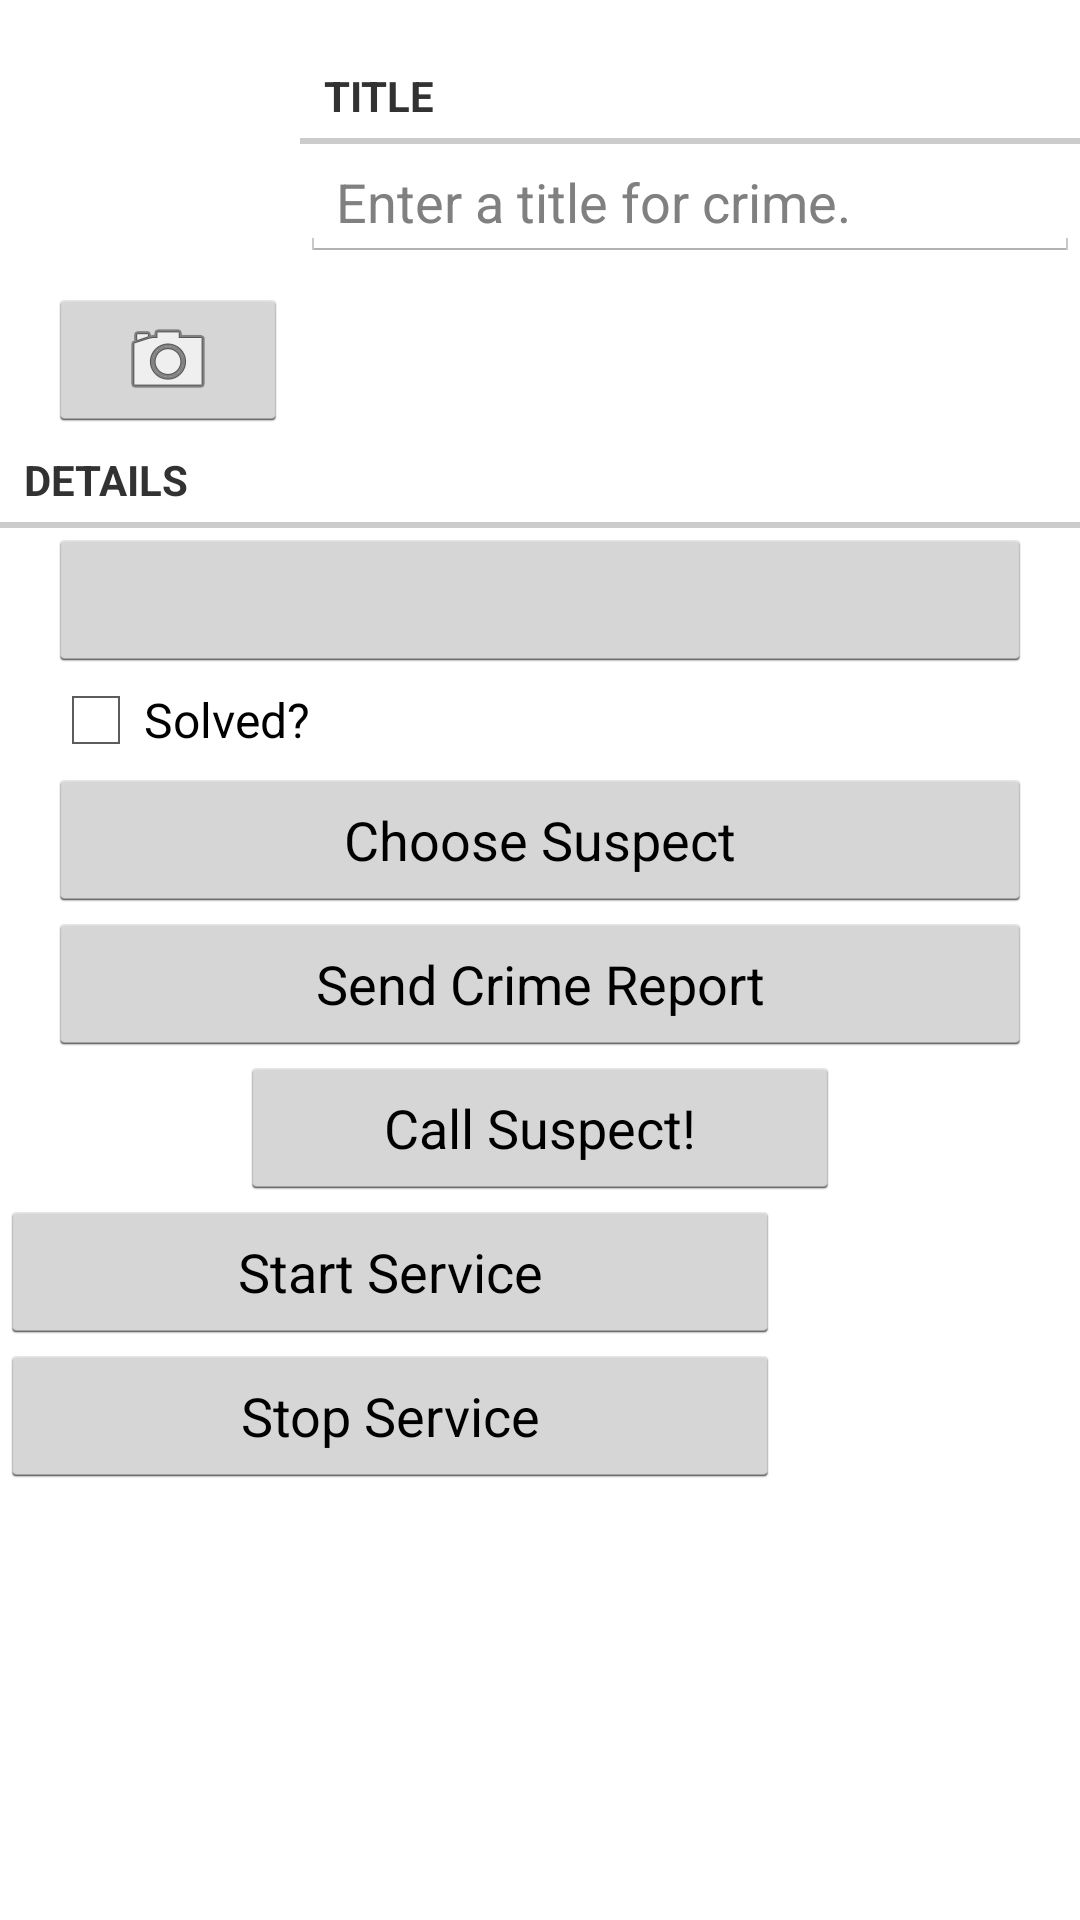

Layout XML and referenced resources for this Android screen:
<!-- AndroidManifest.xml: application theme AppTheme -->
<!-- res/layout/fragment_crime.xml -->
<?xml version="1.0" encoding="utf-8"?>
<LinearLayout xmlns:android="http://schemas.android.com/apk/res/android"
    android:layout_width="match_parent" android:layout_height="match_parent"
    android:orientation = "vertical"
    >
    <LinearLayout
        android:layout_width="match_parent"
        android:layout_height="wrap_content"
        android:orientation="horizontal"
        android:layout_marginLeft="16dp"
        android:layout_marginTop="16dp">

        <LinearLayout
            android:layout_width="wrap_content"
            android:orientation="vertical"
            android:layout_marginRight = "4dp"
            android:layout_height="wrap_content">

            <ImageView
                android:layout_width="80dp"
                android:layout_height="80dp"
                android:id="@+id/crime_imageView"
                android:scaleType="centerInside"/>
                
                />

            <ImageButton
                android:layout_width="match_parent"
                android:layout_height="wrap_content"
                android:src = "@android:drawable/ic_menu_camera"
                android:id = "@+id/crime_camaraButton"/>

        </LinearLayout>
        <LinearLayout
            android:layout_width="wrap_content"
            android:orientation="vertical"
            android:layout_weight="1"
            android:layout_height="wrap_content">
            <TextView
                android:layout_width="match_parent"
                android:layout_height="wrap_content"
                android:text="@string/crime_title_label"
                style="?android:listSeparatorTextViewStyle"/>
            <EditText
                android:layout_width="match_parent"
                android:layout_height="wrap_content"
                android:id = "@+id/crime_title"
                android:hint = "@string/crime_title_hint"/>

        </LinearLayout>
    </LinearLayout>

    <TextView
        android:layout_width="match_parent"
        android:layout_height="wrap_content"
        android:text="@string/crime_details_label"
        style="?android:listSeparatorTextViewStyle"/>
    <Button
        android:layout_width="match_parent"
        android:layout_height="wrap_content"
        android:layout_marginLeft="16dp"
        android:id="@+id/crime_date"
        android:layout_marginRight="16dp"
        />
    <CheckBox
        android:layout_width="match_parent"
        android:layout_height="wrap_content"
        android:id="@+id/crime_solved"
        android:layout_marginLeft="16dp"
        android:layout_marginRight="16dp"
        android:text="@string/crime_solved_label"/>
    <Button
        android:layout_width="match_parent"
        android:layout_height="wrap_content"
        android:id="@+id/crime_suspect_button"
        android:text = "@string/crime_suspect_text"
        android:layout_marginEnd="16dp"
        android:layout_marginStart="16dp"/>
    <Button
        android:layout_width="match_parent"
        android:layout_height="wrap_content"
        android:id="@+id/crime_report_button"
        android:text="@string/crime_report_text"
        android:layout_marginEnd="16dp"
        android:layout_marginStart="16dp"/>
    <Button
        android:layout_width="match_parent"
        android:layout_height="wrap_content"
        android:layout_marginEnd="80dp"
        android:layout_marginStart="80dp"
        android:text="@string/crime_call_suspect"
        android:id="@+id/crime_call_suspect"/>
    <Button
        android:layout_width="match_parent"
        android:layout_height="wrap_content"
        android:layout_marginLeft="100dp"
        android:layout_marginEnd="100dp"
        android:text="@string/service_start"
        android:id="@+id/fragment_service_start_button"/>
    <Button
        android:layout_width="match_parent"
        android:layout_height="wrap_content"
        android:layout_marginLeft="100dp"
        android:layout_marginEnd="100dp"
        android:text="@string/service_stop"
        android:id="@+id/fragment_service_stop_button"/>


</LinearLayout>
<!-- resources referenced by this layout -->
<resources>
  <string name="crime_call_suspect">Call Suspect!</string>
  <string name="crime_details_label">Details</string>
  <string name="crime_report_text">Send Crime Report</string>
  <string name="crime_solved_label">Solved?</string>
  <string name="crime_suspect_text">Choose Suspect</string>
  <string name="crime_title_hint">Enter a title for crime.</string>
  <string name="crime_title_label">Title</string>
  <string name="service_start">Start Service</string>
  <string name="service_stop">Stop Service</string>
  <style name="AppTheme" parent="android:Theme.Holo.Light.DarkActionBar">
          
      </style>
</resources>
